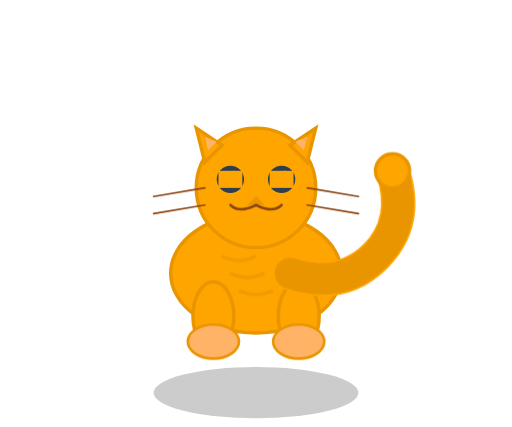
t = 0.00 s
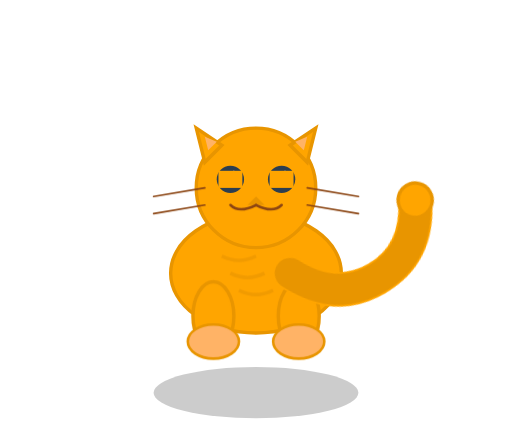
t = 0.56 s
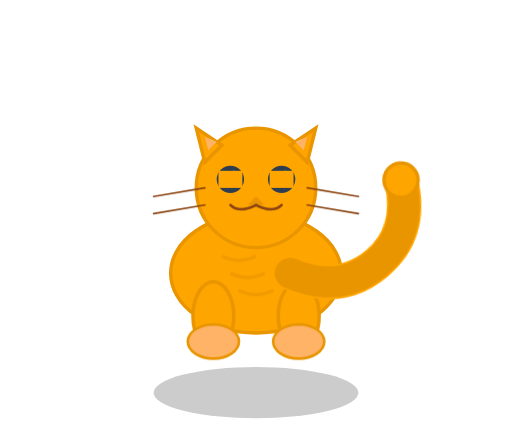
t = 0.94 s
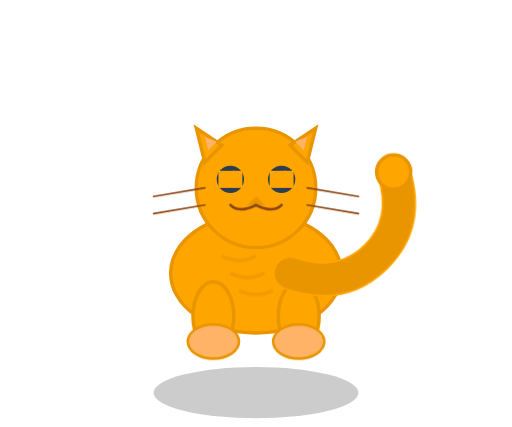
t = 1.50 s
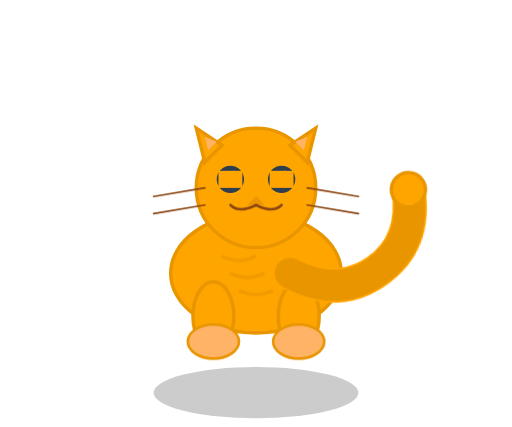
t = 2.06 s
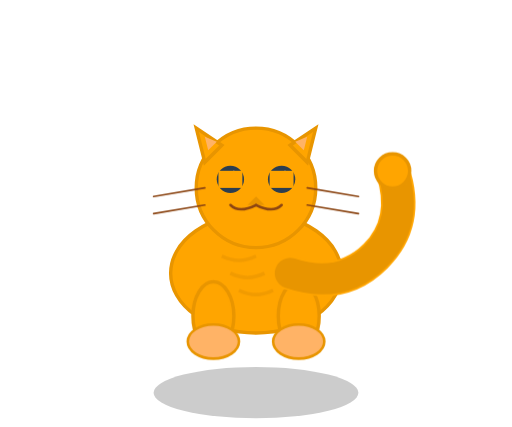
t = 2.48 s

The animated SVG that drew these frames (rendered in a browser with its animation timeline set to each time). Animation: 2 CSS @keyframes rules; one cycle of 3.00 s, repeats indefinitely.

<svg width="300" height="250" viewBox="0 0 300 250" xmlns="http://www.w3.org/2000/svg">
  <style>
    @keyframes sway {
      0% { transform: rotate(0deg); }
      25% { transform: rotate(15deg); }
      50% { transform: rotate(-5deg); }
      75% { transform: rotate(12deg); }
      100% { transform: rotate(0deg); }
    }
    
    .tail {
      animation: sway 2.5s ease-in-out infinite;
      transform-origin: 170px 160px;
    }
    
    .eye-blink {
      animation: blink 3s infinite;
    }
    
    @keyframes blink {
      0%, 90%, 100% { opacity: 1; }
      95% { opacity: 0; }
    }
  </style>
  
  <!-- Shadow -->
  <ellipse cx="150" cy="230" rx="60" ry="15" fill="rgba(0,0,0,0.2)"/>
  
  <!-- Body -->
  <ellipse cx="150" cy="160" rx="50" ry="35" fill="#FFA500" stroke="#E89500" stroke-width="2"/>
  
  <!-- Head -->
  <circle cx="150" cy="110" r="35" fill="#FFA500" stroke="#E89500" stroke-width="2"/>
  
  <!-- Ears -->
  <path d="M 120 95 L 115 75 L 130 85 Z" fill="#FFA500" stroke="#E89500" stroke-width="2"/>
  <path d="M 170 85 L 185 75 L 180 95 Z" fill="#FFA500" stroke="#E89500" stroke-width="2"/>
  
  <!-- Inner ears -->
  <path d="M 122 88 L 120 80 L 127 83 Z" fill="#FFB366"/>
  <path d="M 173 83 L 180 80 L 178 88 Z" fill="#FFB366"/>
  
  <!-- Eyes -->
  <circle cx="135" cy="105" r="8" fill="#2C3E50"/>
  <circle cx="165" cy="105" r="8" fill="#2C3E50"/>
  
  <!-- Eye highlights -->
  <circle cx="137" cy="103" r="3" fill="white"/>
  <circle cx="167" cy="103" r="3" fill="white"/>
  
  <!-- Eye lids for blinking -->
  <rect class="eye-blink" x="128" y="100" width="14" height="10" fill="#FFA500"/>
  <rect class="eye-blink" x="158" y="100" width="14" height="10" fill="#FFA500"/>
  
  <!-- Nose -->
  <path d="M 150 115 L 145 120 L 155 120 Z" fill="#E89500"/>
  
  <!-- Mouth -->
  <path d="M 150 120 Q 140 125 135 120" fill="none" stroke="#8B4513" stroke-width="1.5" stroke-linecap="round"/>
  <path d="M 150 120 Q 160 125 165 120" fill="none" stroke="#8B4513" stroke-width="1.5" stroke-linecap="round"/>
  
  <!-- Whiskers -->
  <line x1="90" y1="115" x2="120" y2="110" stroke="#8B4513" stroke-width="1" stroke-linecap="round"/>
  <line x1="90" y1="125" x2="120" y2="120" stroke="#8B4513" stroke-width="1" stroke-linecap="round"/>
  <line x1="180" y1="110" x2="210" y2="115" stroke="#8B4513" stroke-width="1" stroke-linecap="round"/>
  <line x1="180" y1="120" x2="210" y2="125" stroke="#8B4513" stroke-width="1" stroke-linecap="round"/>
  
  <!-- Front legs -->
  <ellipse cx="125" cy="185" rx="12" ry="20" fill="#FFA500" stroke="#E89500" stroke-width="2"/>
  <ellipse cx="175" cy="185" rx="12" ry="20" fill="#FFA500" stroke="#E89500" stroke-width="2"/>
  
  <!-- Paws -->
  <ellipse cx="125" cy="200" rx="15" ry="10" fill="#FFB366" stroke="#E89500" stroke-width="1.5"/>
  <ellipse cx="175" cy="200" rx="15" ry="10" fill="#FFB366" stroke="#E89500" stroke-width="1.5"/>
  
  <!-- Animated Tail -->
  <g class="tail">
    <path d="M 170 160 Q 200 170, 220 150 Q 240 130, 230 100" 
          fill="none" 
          stroke="#FFA500" 
          stroke-width="20" 
          stroke-linecap="round"/>
    <path d="M 170 160 Q 200 170, 220 150 Q 240 130, 230 100" 
          fill="none" 
          stroke="#E89500" 
          stroke-width="18" 
          stroke-linecap="round"/>
    
    <!-- Tail tip -->
    <circle cx="230" cy="100" r="10" fill="#FFA500" stroke="#E89500" stroke-width="2"/>
  </g>
  
  <!-- Stripes on body -->
  <path d="M 130 150 Q 140 155, 150 150" fill="none" stroke="#E89500" stroke-width="2" opacity="0.6"/>
  <path d="M 135 160 Q 145 165, 155 160" fill="none" stroke="#E89500" stroke-width="2" opacity="0.6"/>
  <path d="M 140 170 Q 150 175, 160 170" fill="none" stroke="#E89500" stroke-width="2" opacity="0.6"/>
</svg>
